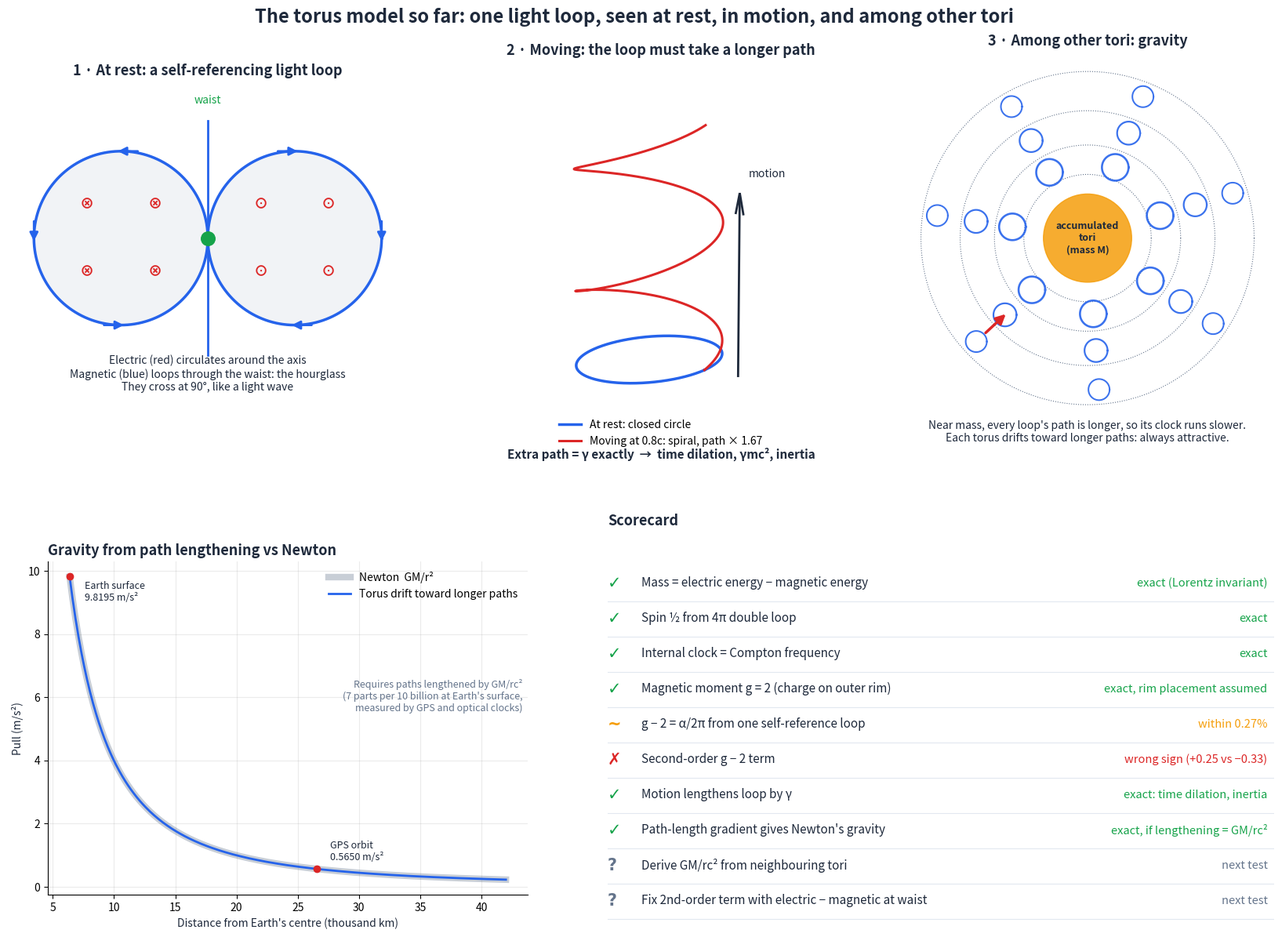

Write Python code to recreate this figure. (Note: this script raises an exception after producing the figure.)
import numpy as np, matplotlib
matplotlib.use("Agg")
import matplotlib.pyplot as plt
ELEC="#dc2626"; MAG="#2563eb"; WAIST="#16a34a"; SURF="#94a3b8"; INK="#1e293b"; MUTED="#64748b"; MASS="#f59e0b"
fig=plt.figure(figsize=(17,12.5),facecolor="white")
fig.suptitle("The torus model so far: one light loop, seen at rest, in motion, and among other tori",fontsize=17,weight="bold",color=INK,y=0.985)
s=np.linspace(0,2*np.pi,300)

# ---- Panel 1: at rest ----
a=fig.add_axes([0.03,0.52,0.30,0.42]); a.set_aspect("equal"); a.axis("off")
a.set_title("1 · At rest: a self-referencing light loop",fontsize=13,weight="bold",color=INK)
for sx in (-1,1):
    a.fill(sx+np.cos(s),np.sin(s),color=SURF,alpha=0.12); a.plot(sx+np.cos(s),np.sin(s),color=MAG,lw=2.5)
    for ang in (np.pi/2,0.0,3*np.pi/2):
        x=sx*(1+np.cos(ang)); y=np.sin(ang); dx,dy=sx*np.sin(ang),-np.cos(ang)
        a.annotate("",xy=(x+0.06*dx,y+0.06*dy),xytext=(x-0.22*dx,y-0.22*dy),arrowprops=dict(arrowstyle="-|>",color=MAG,lw=2,mutation_scale=16))
    for vv in np.linspace(np.pi/4,2*np.pi+np.pi/4,4,endpoint=False):
        a.text(sx*(1+0.55*np.cos(vv)),0.55*np.sin(vv),"⊙" if sx>0 else "⊗",color=ELEC,ha="center",va="center",fontsize=13,weight="bold")
a.plot([0,0],[-1.35,1.35],color=MAG,lw=2); a.scatter([0],[0],s=160,color=WAIST,zorder=5)
a.text(0,-1.75,"Electric (red) circulates around the axis\nMagnetic (blue) loops through the waist: the hourglass\nThey cross at 90°, like a light wave",ha="center",fontsize=10,color=INK)
a.text(0,1.55,"waist",color=WAIST,ha="center",fontsize=10)
a.set_xlim(-2.3,2.3); a.set_ylim(-2.25,1.8)

# ---- Panel 2: moving ----
b=fig.add_axes([0.37,0.55,0.30,0.38],projection="3d")
b.set_title("2 · Moving: the loop must take a longer path",fontsize=13,weight="bold",color=INK)
t=np.linspace(0,2*np.pi,300)
b.plot(np.cos(t),np.sin(t),0*t,color=MAG,lw=2.5,label="At rest: closed circle")
beta=0.8; g=1/np.sqrt(1-beta**2); tt=np.linspace(0,2*np.pi*2,600)
b.plot(np.cos(tt),np.sin(tt),tt*beta/np.sqrt(1-beta**2)/(2*np.pi)*1.1,color=ELEC,lw=2.2,label=f"Moving at 0.8c: spiral, path × {g:.2f}")
b.quiver(1.6,0,0,0,0,2.2,color=INK,lw=2,arrow_length_ratio=0.12); b.text(1.75,0,2.4,"motion",color=INK,fontsize=10)
b.set_axis_off(); b.view_init(elev=14,azim=-55); b.set_box_aspect((1,1,1.3))
b.legend(loc="lower center",bbox_to_anchor=(0.5,-0.06),frameon=False,fontsize=10)
fig.text(0.52,0.525,"Extra path = γ exactly  →  time dilation, γmc², inertia",ha="center",fontsize=11,color=INK,weight="bold")

# ---- Panel 3: among other tori ----
c=fig.add_axes([0.70,0.52,0.28,0.42]); c.set_aspect("equal"); c.axis("off")
c.set_title("3 · Among other tori: gravity",fontsize=13,weight="bold",color=INK)
c.add_patch(plt.Circle((0,0),0.9,color=MASS,alpha=0.85)); c.text(0,0,"accumulated\ntori\n(mass M)",ha="center",va="center",fontsize=9,color=INK,weight="bold")
for rr in (1.3,1.9,2.6,3.4):
    c.plot(rr*np.cos(s),rr*np.sin(s),color=MUTED,lw=0.8,ls=":")
for ang in np.linspace(0,2*np.pi,7,endpoint=False)+0.3:
    for rr in (1.55,2.3,3.1):
        k=0.9/rr   # exaggerated path lengthening near mass
        cx,cy=rr*np.cos(ang),rr*np.sin(ang); rad=0.16*(1+1.2*k)
        c.plot(cx+rad*np.cos(s),cy+rad*np.sin(s),color=MAG,lw=1+1.5*k,alpha=0.9)
cx,cy=3.1*np.cos(0.3+2*np.pi*4/7),3.1*np.sin(0.3+2*np.pi*4/7)
c.annotate("",xy=(cx*0.72,cy*0.72),xytext=(cx*0.93,cy*0.93),arrowprops=dict(arrowstyle="-|>",color=ELEC,lw=2.5,mutation_scale=18))
c.text(0,-4.15,"Near mass, every loop's path is longer, so its clock runs slower.\nEach torus drifts toward longer paths: always attractive.",ha="center",fontsize=10,color=INK)
c.set_xlim(-3.8,3.8); c.set_ylim(-4.6,3.8)

# ---- Panel 4: gravity check chart ----
d=fig.add_axes([0.06,0.08,0.36,0.34])
d.set_title("Gravity from path lengthening vs Newton",fontsize=13,weight="bold",color=INK,loc="left")
G=6.674e-11; M=5.972e24; C=299792458.0
r=np.linspace(6.371e6,4.2e7,300)
newton=G*M/r**2; model=C*C*(G*M/(r**2*C*C))/(1+G*M/(r*C*C))
d.plot(r/1e6,newton,color=MUTED,lw=6,alpha=0.35,label="Newton  GM/r²")
d.plot(r/1e6,model,color=MAG,lw=2,label="Torus drift toward longer paths")
for name,rr in [("Earth surface",6.371e6),("GPS orbit",2.656e7)]:
    d.scatter([rr/1e6],[G*M/rr**2],color=ELEC,zorder=5); d.annotate(f"{name}\n{G*M/rr**2:.4f} m/s²",(rr/1e6,G*M/rr**2),xytext=(14,-22) if name.startswith("Earth") else (12,8),textcoords="offset points",fontsize=9,color=INK)
d.set_xlabel("Distance from Earth's centre (thousand km)",color=INK); d.set_ylabel("Pull (m/s²)",color=INK)
d.spines[["top","right"]].set_visible(False); d.legend(frameon=False,fontsize=10); d.grid(alpha=0.25)
d.text(0.99,0.55,"Requires paths lengthened by GM/rc²\n(7 parts per 10 billion at Earth's surface,\nmeasured by GPS and optical clocks)",transform=d.transAxes,ha="right",fontsize=9,color=MUTED)

# ---- Panel 5: scorecard ----
e=fig.add_axes([0.48,0.05,0.50,0.40]); e.axis("off"); e.set_xlim(0,1); e.set_ylim(0,1)
e.set_title("Scorecard",fontsize=13,weight="bold",color=INK,loc="left")
rows=[("✓","Mass = electric energy − magnetic energy","exact (Lorentz invariant)"),
      ("✓","Spin ½ from 4π double loop","exact"),
      ("✓","Internal clock = Compton frequency","exact"),
      ("✓","Magnetic moment g = 2 (charge on outer rim)","exact, rim placement assumed"),
      ("~","g − 2 = α/2π from one self-reference loop","within 0.27%"),
      ("✗","Second-order g − 2 term","wrong sign (+0.25 vs −0.33)"),
      ("✓","Motion lengthens loop by γ","exact: time dilation, inertia"),
      ("✓","Path-length gradient gives Newton's gravity","exact, if lengthening = GM/rc²"),
      ("?","Derive GM/rc² from neighbouring tori","next test"),
      ("?","Fix 2nd-order term with electric − magnetic at waist","next test")]
col={"✓":WAIST,"~":MASS,"✗":ELEC,"?":MUTED}
for i,(m,txt,res) in enumerate(rows):
    y=0.87-i*0.09
    e.text(0.0,y,m,fontsize=15,color=col[m],weight="bold",va="center",fontfamily="DejaVu Sans")
    e.text(0.05,y,txt,fontsize=11,color=INK,va="center")
    e.text(0.99,y,res,fontsize=10.5,color=col[m],va="center",ha="right")
    e.plot([0,1],[y-0.047,y-0.047],color="#e2e8f0",lw=0.8)
plt.savefig("../figures/torus_model_summary.png",dpi=140)
